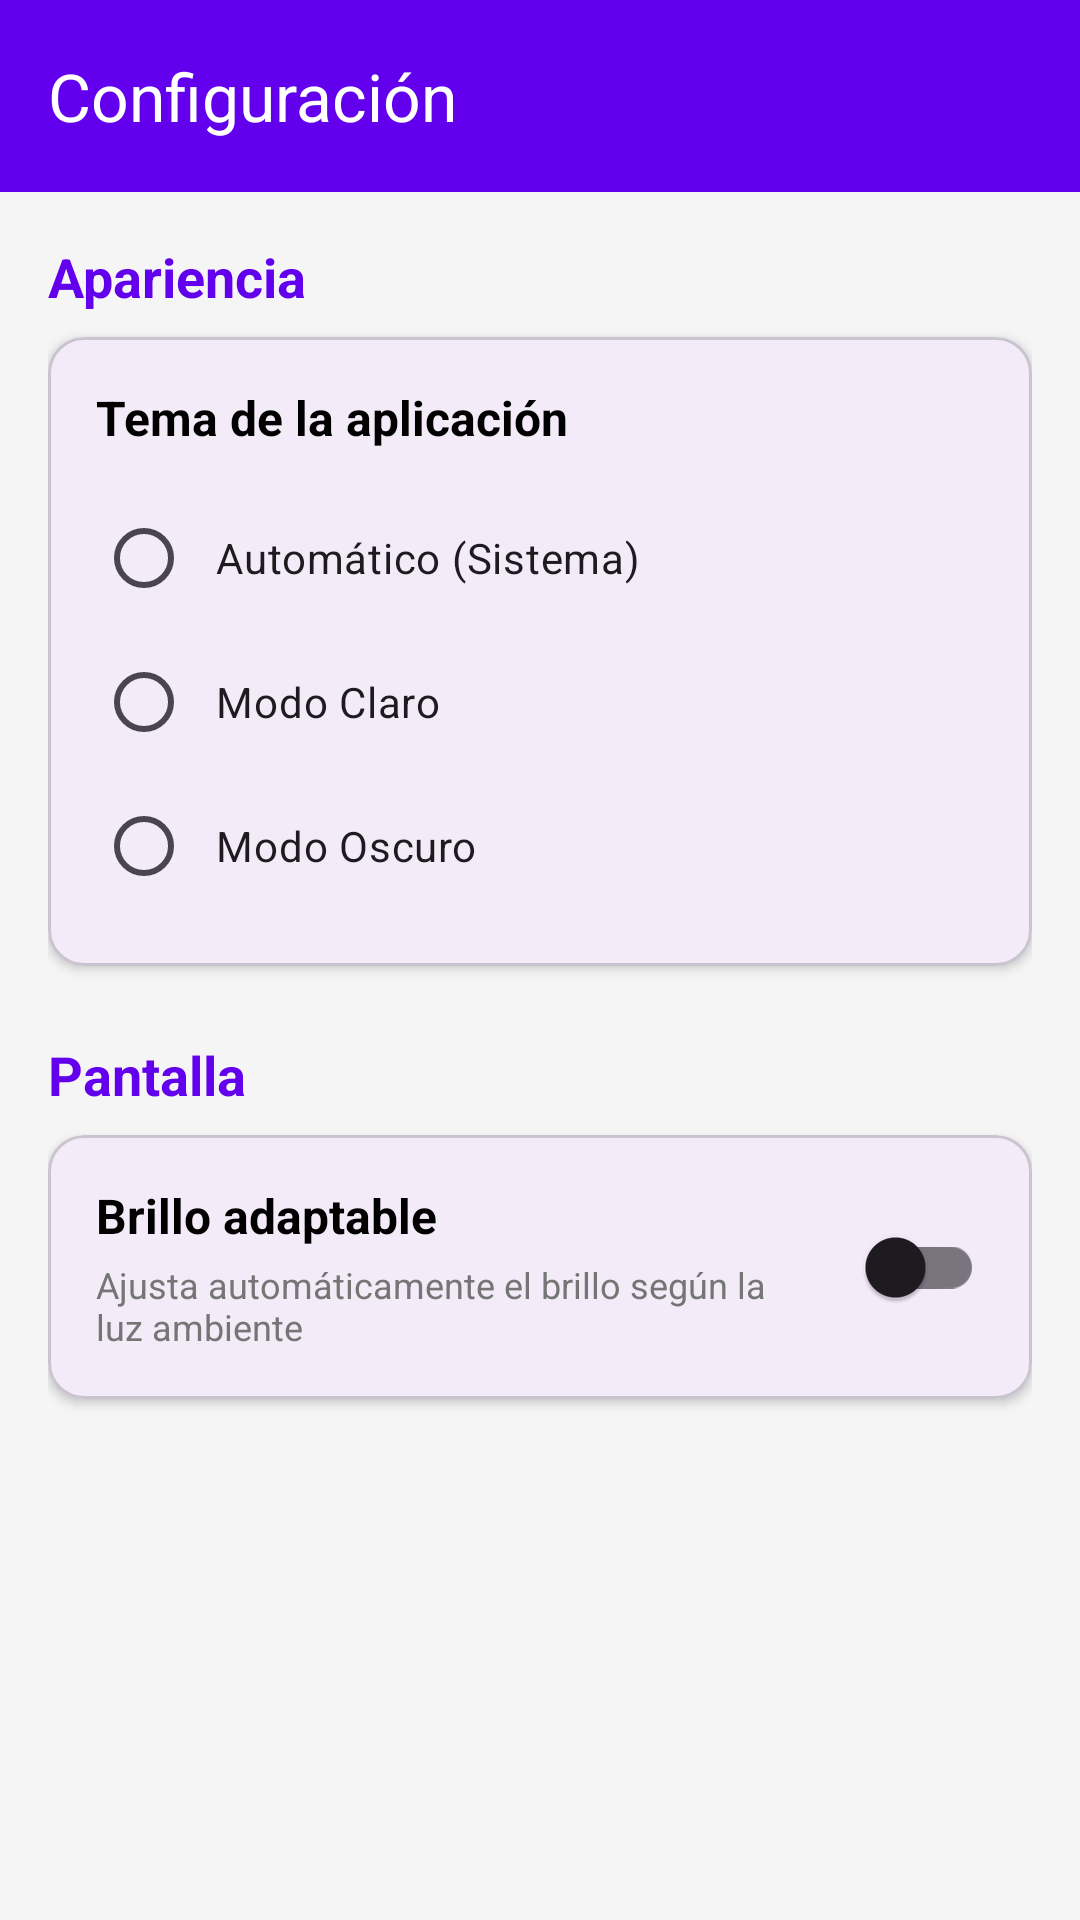

The Android layout XML behind this screen, and the referenced resources:
<!-- AndroidManifest.xml: application theme Theme.PictoComm -->
<!-- res/layout/activity_settings.xml -->
<?xml version="1.0" encoding="utf-8"?>
<androidx.constraintlayout.widget.ConstraintLayout
    xmlns:android="http://schemas.android.com/apk/res/android"
    xmlns:app="http://schemas.android.com/apk/res-auto"
    android:layout_width="match_parent"
    android:layout_height="match_parent"
    android:background="@color/background">

    
    <com.google.android.material.appbar.MaterialToolbar
        android:id="@+id/toolbar"
        android:layout_width="match_parent"
        android:layout_height="?attr/actionBarSize"
        android:background="@color/primary"
        android:elevation="4dp"
        app:layout_constraintTop_toTopOf="parent"
        app:title="Configuración"
        app:titleTextColor="@color/white"
        app:navigationIcon="@drawable/ic_close" />

    <ScrollView
        android:layout_width="match_parent"
        android:layout_height="0dp"
        app:layout_constraintTop_toBottomOf="@id/toolbar"
        app:layout_constraintBottom_toBottomOf="parent">

        <LinearLayout
            android:layout_width="match_parent"
            android:layout_height="wrap_content"
            android:orientation="vertical"
            android:padding="16dp">

            
            <TextView
                android:id="@+id/tv_section_appearance"
                android:layout_width="wrap_content"
                android:layout_height="wrap_content"
                android:text="Apariencia"
                android:textSize="18sp"
                android:textStyle="bold"
                android:textColor="@color/primary"
                android:layout_marginBottom="8dp" />

            <com.google.android.material.card.MaterialCardView
                android:layout_width="match_parent"
                android:layout_height="wrap_content"
                android:layout_marginBottom="24dp"
                app:cardCornerRadius="12dp"
                app:cardElevation="2dp">

                <LinearLayout
                    android:layout_width="match_parent"
                    android:layout_height="wrap_content"
                    android:orientation="vertical"
                    android:padding="16dp">

                    <TextView
                        android:layout_width="wrap_content"
                        android:layout_height="wrap_content"
                        android:text="Tema de la aplicación"
                        android:textSize="16sp"
                        android:textStyle="bold"
                        android:textColor="@color/text_primary"
                        android:layout_marginBottom="12dp" />

                    <RadioGroup
                        android:id="@+id/radio_group_theme"
                        android:layout_width="match_parent"
                        android:layout_height="wrap_content"
                        android:orientation="vertical">

                        <com.google.android.material.radiobutton.MaterialRadioButton
                            android:id="@+id/radio_sistema"
                            android:layout_width="match_parent"
                            android:layout_height="wrap_content"
                            android:text="Automático (Sistema)"
                            android:textSize="14sp"
                            android:padding="8dp" />

                        <com.google.android.material.radiobutton.MaterialRadioButton
                            android:id="@+id/radio_claro"
                            android:layout_width="match_parent"
                            android:layout_height="wrap_content"
                            android:text="Modo Claro"
                            android:textSize="14sp"
                            android:padding="8dp" />

                        <com.google.android.material.radiobutton.MaterialRadioButton
                            android:id="@+id/radio_oscuro"
                            android:layout_width="match_parent"
                            android:layout_height="wrap_content"
                            android:text="Modo Oscuro"
                            android:textSize="14sp"
                            android:padding="8dp" />
                    </RadioGroup>
                </LinearLayout>
            </com.google.android.material.card.MaterialCardView>

            
            <TextView
                android:id="@+id/tv_section_display"
                android:layout_width="wrap_content"
                android:layout_height="wrap_content"
                android:text="Pantalla"
                android:textSize="18sp"
                android:textStyle="bold"
                android:textColor="@color/primary"
                android:layout_marginBottom="8dp" />

            <com.google.android.material.card.MaterialCardView
                android:layout_width="match_parent"
                android:layout_height="wrap_content"
                android:layout_marginBottom="24dp"
                app:cardCornerRadius="12dp"
                app:cardElevation="2dp">

                <LinearLayout
                    android:layout_width="match_parent"
                    android:layout_height="wrap_content"
                    android:orientation="vertical"
                    android:padding="16dp">

                    <LinearLayout
                        android:layout_width="match_parent"
                        android:layout_height="wrap_content"
                        android:orientation="horizontal"
                        android:gravity="center_vertical">

                        <LinearLayout
                            android:layout_width="0dp"
                            android:layout_height="wrap_content"
                            android:layout_weight="1"
                            android:orientation="vertical">

                            <TextView
                                android:layout_width="wrap_content"
                                android:layout_height="wrap_content"
                                android:text="Brillo adaptable"
                                android:textSize="16sp"
                                android:textStyle="bold"
                                android:textColor="@color/text_primary" />

                            <TextView
                                android:layout_width="wrap_content"
                                android:layout_height="wrap_content"
                                android:text="Ajusta automáticamente el brillo según la luz ambiente"
                                android:textSize="12sp"
                                android:textColor="@color/text_secondary"
                                android:layout_marginTop="4dp" />
                        </LinearLayout>

                        <com.google.android.material.switchmaterial.SwitchMaterial
                            android:id="@+id/switch_brillo_automatico"
                            android:layout_width="wrap_content"
                            android:layout_height="wrap_content"
                            android:layout_marginStart="16dp" />
                    </LinearLayout>
                </LinearLayout>
            </com.google.android.material.card.MaterialCardView>

        </LinearLayout>
    </ScrollView>

</androidx.constraintlayout.widget.ConstraintLayout>
<!-- resources referenced by this layout -->
<resources>
  <color name="background">#FFF5F5F5</color>
  <color name="primary">#FF6200EE</color>
  <color name="text_primary">#FF000000</color>
  <color name="text_secondary">#FF757575</color>
  <color name="white">#FFFFFFFF</color>
  <style name="Theme.PictoComm" parent="Base.Theme.PictoComm" />
  <style name="Base.Theme.PictoComm" parent="Theme.Material3.DayNight.NoActionBar">
          
          
      </style>
</resources>
